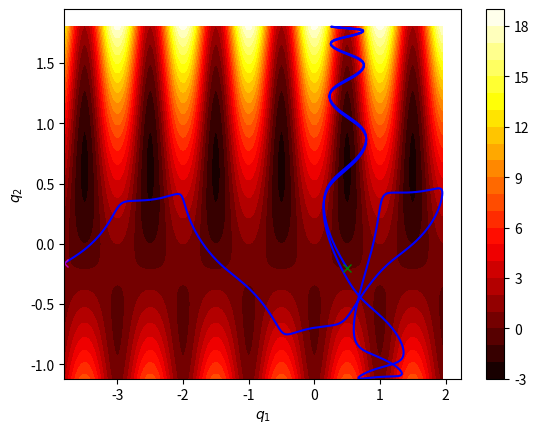

Source code (Python):
# -*- coding: utf-8 -*-
"""
Solving Hamilton's equations numerically for the Voter97 Potential
"""
import numpy as np
from scipy.integrate import solve_ivp
from math import pi as pi
import matplotlib.pyplot as plt   


def ham2dof_voter97(t, x, *param):
    
    xDot = np.zeros((4,))
    
    dVdx = -2*pi*np.sin(2*pi*x[0])*(1 + param[0]*x[1])
    dVdy = param[0]*np.cos(2*pi*x[0]) + 2*param[1]*x[1]
        
    xDot[0] = x[2]
    xDot[1] = x[3]
    xDot[2] = -dVdx 
    xDot[3] = -dVdy
    
    return xDot


def py_momenta(x, y, px, param):
    
    potential_energy = pe_voter97(x, y, param)
    
    if param[2] > (potential_energy + px**2/2):
        py = np.sqrt(2*(param[2]- (potential_energy + px**2/2)))
    else:
        py = np.Nan
    
    return py


def pe_voter97(x, y, param):
    
    return np.cos(2*pi*x)*(1 + param[0]*y) + param[1]*pi*y**2
    
#and (py**2 > 2*total - 4*d_2*pi*y**2)

def reactive_uncoup(x, y, px, py, total, d_2):
    if (abs(px) > 2*np.sin(pi*x)):
        print('R')
    else:
        print('NR')

# Model parameters
d_1 = 4
d_2 = 1

TOTAL_ENERGY = 3
param = np.array([d_1, d_2, TOTAL_ENERGY])


# Define initial conditions and solver parameters
t_span = [0, 10]
x0 = 0.5
y0 = -0.2
px0 = -1.9
py0 = py_momenta(x0, y0, px0, param)# positive momenta to cross the saddle

init_conds = [x0, y0, px0, py0]


relTol = 1e-12
absTol = 1e-9

sol = solve_ivp(ham2dof_voter97, t_span, init_conds, method='RK45', rtol = relTol, atol = absTol, args = param)



reactive_uncoup(x0, y0, px0, py0, TOTAL_ENERGY, d_2)

fig, ax = plt.subplots()
plt.plot(sol.y[0,:], sol.y[1,:], '-b')

plt.plot(x0,y0,'gx')
plt.plot(sol.y[0,-1],sol.y[1,-1],'mx')

X = np.arange(min(sol.y[0,:]), max(sol.y[0,:]), 0.001)
Y = np.arange(min(sol.y[1,:]), max(sol.y[1,:]), 0.001)
X, Y = np.meshgrid(X, Y)
Z = np.cos(2*pi*X)*(1+d_1*Y) + d_2*pi*Y**2

contour = plt.contourf(X, Y, Z, 20, cmap='hot')

ax.set_xlabel(r'$q_{1}$')
ax.set_ylabel(r'$q_{2}$')

plt.colorbar()
plt.show()

#fig.savefig('reactivetraj2DS.png', dpi=900)
